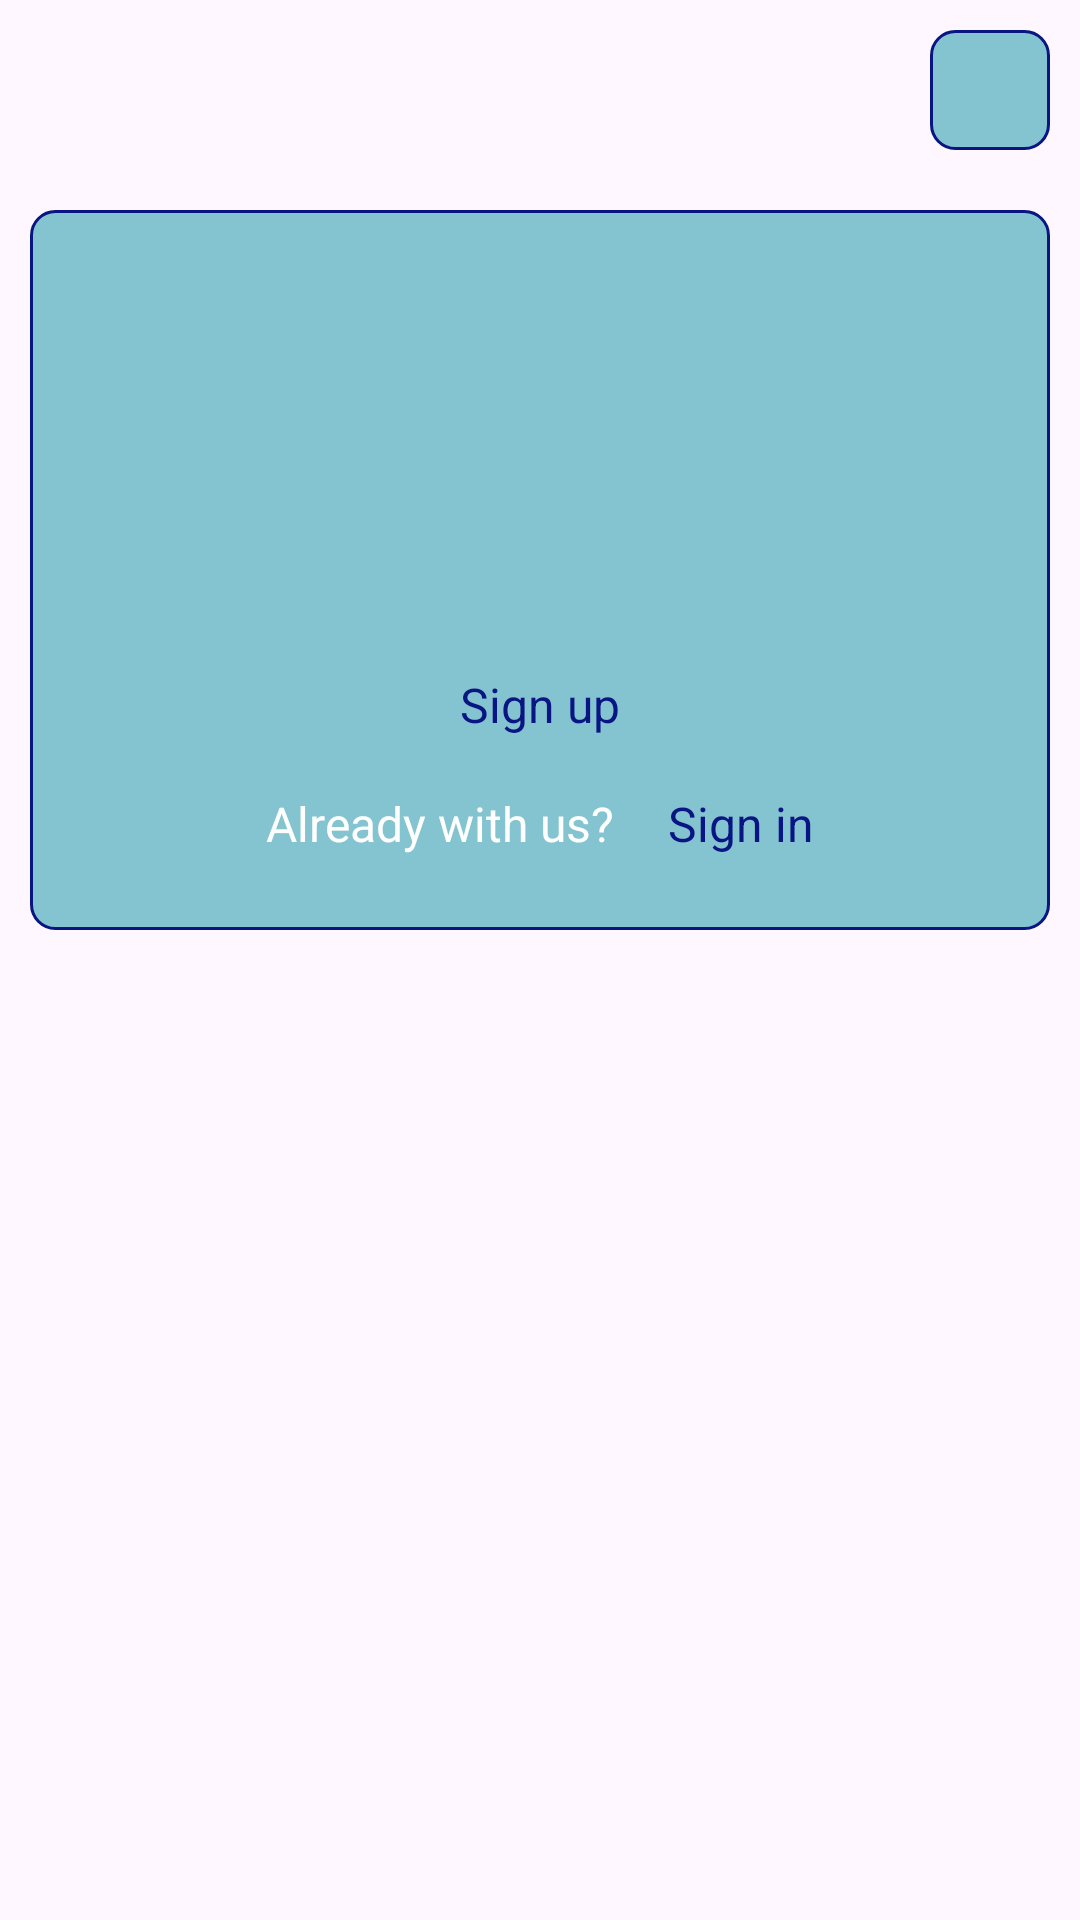

The Android layout XML behind this screen, and the referenced resources:
<!-- AndroidManifest.xml: application theme Theme.WeatherAppDiplom -->
<!-- res/layout/fragment_user_info.xml -->
<?xml version="1.0" encoding="utf-8"?>
<androidx.constraintlayout.widget.ConstraintLayout xmlns:android="http://schemas.android.com/apk/res/android"
    xmlns:app="http://schemas.android.com/apk/res-auto"
    xmlns:tools="http://schemas.android.com/tools"
    android:layout_width="match_parent"
    android:layout_height="match_parent"
    tools:context=".ui.UserInfoFragment">

    <ImageView
        android:id="@+id/settings"
        android:layout_width="40dp"
        android:layout_height="40dp"
        android:layout_marginTop="@dimen/common_spacing"
        android:layout_marginEnd="@dimen/common_spacing"
        android:background="@drawable/border"
        android:contentDescription="@string/info_description"
        android:padding="4dp"
        android:src="@drawable/ic_settings_24"
        app:layout_constraintEnd_toEndOf="parent"
        app:layout_constraintTop_toTopOf="parent" />

    <androidx.constraintlayout.widget.ConstraintLayout
        android:id="@+id/user_card"
        android:layout_width="match_parent"
        android:layout_height="240dp"
        android:layout_marginStart="@dimen/common_spacing"
        android:layout_marginTop="70dp"
        android:layout_marginEnd="@dimen/common_spacing"
        android:background="@drawable/border"
        app:cardCornerRadius="@dimen/common_spacing"
        app:layout_constraintEnd_toEndOf="parent"
        app:layout_constraintStart_toStartOf="parent"
        app:layout_constraintTop_toTopOf="parent">

        <ImageView
            android:id="@+id/user_logo"
            android:layout_width="130dp"
            android:layout_height="130dp"
            android:layout_marginTop="@dimen/common_spacing"
            android:src="@drawable/ic_account_box_48"
            app:layout_constraintEnd_toEndOf="parent"
            app:layout_constraintStart_toStartOf="parent"
            app:layout_constraintTop_toTopOf="parent" />

        <TextView
            android:id="@+id/sign_up_main_card"
            android:layout_width="wrap_content"
            android:layout_height="wrap_content"
            android:layout_marginTop="@dimen/common_spacing"
            android:text="@string/sign_up"
            android:textColor="@color/blue"
            android:textSize="16sp"
            android:padding="@dimen/common_padding"
            android:visibility="visible"
            app:layout_constraintEnd_toEndOf="parent"
            app:layout_constraintStart_toStartOf="parent"
            app:layout_constraintTop_toBottomOf="@+id/user_logo" />

        <TextView
            android:id="@+id/with_as_main_card"
            android:layout_width="wrap_content"
            android:layout_height="wrap_content"
            android:layout_marginTop="10dp"
            android:text="@string/already_with_us"
            android:textColor="@color/white"
            android:textSize="16sp"
            android:padding="@dimen/common_padding"
            android:visibility="visible"
            app:layout_constraintEnd_toStartOf="@+id/sign_in_main_card"
            app:layout_constraintStart_toStartOf="@+id/sign_up_main_card"
            app:layout_constraintTop_toBottomOf="@+id/sign_up_main_card" />

        <TextView
            android:id="@+id/sign_in_main_card"
            android:layout_width="wrap_content"
            android:layout_height="wrap_content"
            android:layout_marginTop="10dp"
            android:layout_marginStart="@dimen/common_spacing"
            android:text="@string/sign_in"
            android:textColor="@color/blue"
            android:textSize="16sp"
            android:padding="@dimen/common_padding"
            android:visibility="visible"
            app:layout_constraintStart_toEndOf="@+id/with_as_main_card"
            app:layout_constraintEnd_toEndOf="@+id/sign_up_main_card"
            app:layout_constraintTop_toBottomOf="@+id/sign_up_main_card" />

        <TextView
            android:id="@+id/login_text_main_card"
            android:layout_width="wrap_content"
            android:layout_height="wrap_content"
            android:layout_marginTop="@dimen/common_spacing"
            android:textColor="@color/white"
            android:textSize="25sp"
            android:visibility="gone"
            app:layout_constraintEnd_toEndOf="parent"
            app:layout_constraintStart_toStartOf="parent"
            app:layout_constraintTop_toBottomOf="@+id/user_logo"
            tools:text="Логин пользователя" />


        <TextView
            android:id="@+id/sign_out_main_card"
            android:layout_width="wrap_content"
            android:layout_height="wrap_content"
            android:layout_marginTop="10dp"
            android:text="@string/sign_out"
            android:textColor="@color/blue"
            android:textSize="16sp"
            android:visibility="gone"
            app:layout_constraintEnd_toEndOf="parent"
            app:layout_constraintStart_toStartOf="parent"
            app:layout_constraintTop_toBottomOf="@+id/login_text_main_card" />

    </androidx.constraintlayout.widget.ConstraintLayout>

    <androidx.constraintlayout.widget.ConstraintLayout
        android:id="@+id/sign_up_card"
        android:layout_width="match_parent"
        android:layout_height="0dp"
        android:layout_marginStart="@dimen/common_spacing"
        android:layout_marginTop="@dimen/large_spacing"
        android:layout_marginEnd="@dimen/common_spacing"
        android:layout_marginBottom="@dimen/large_spacing"
        android:background="@drawable/border"
        android:visibility="gone"
        app:layout_constraintBottom_toBottomOf="parent"
        app:layout_constraintEnd_toEndOf="parent"
        app:layout_constraintStart_toStartOf="parent"
        app:layout_constraintTop_toBottomOf="@+id/user_card">

        <TextView
            android:id="@+id/title_sign_up"
            android:layout_width="match_parent"
            android:layout_height="wrap_content"
            android:layout_marginTop="@dimen/common_spacing"
            android:gravity="center"
            android:text="@string/registration"
            android:textColor="@color/white"
            android:textSize="20sp"
            android:textStyle="italic"
            app:layout_constraintEnd_toEndOf="parent"
            app:layout_constraintStart_toStartOf="parent"
            app:layout_constraintTop_toTopOf="parent" />

        <EditText
            android:id="@+id/login_sign_up"
            style="@style/edit_text_user_info"
            android:hint="@string/enter_login"
            app:layout_constraintEnd_toEndOf="parent"
            app:layout_constraintStart_toStartOf="parent"
            app:layout_constraintTop_toBottomOf="@+id/title_sign_up" />

        <EditText
            android:id="@+id/email_sign_up"
            style="@style/edit_text_user_info"
            android:hint="@string/enter_email"
            android:inputType="textEmailAddress"
            app:layout_constraintEnd_toEndOf="parent"
            app:layout_constraintStart_toStartOf="parent"
            app:layout_constraintTop_toBottomOf="@+id/login_sign_up" />

        <EditText
            android:id="@+id/pass_sign_up"
            style="@style/edit_text_user_info"
            android:hint="@string/enter_password"
            android:inputType="textPassword"
            app:layout_constraintEnd_toEndOf="parent"
            app:layout_constraintStart_toStartOf="parent"
            app:layout_constraintTop_toBottomOf="@+id/email_sign_up" />

        <Button
            android:id="@+id/button_sign_up"
            android:layout_width="250dp"
            android:layout_height="wrap_content"
            android:layout_marginTop="@dimen/large_spacing"
            android:backgroundTint="@color/sea"
            android:text="@string/sign_up"
            app:layout_constraintEnd_toEndOf="parent"
            app:layout_constraintStart_toStartOf="parent"
            app:layout_constraintTop_toBottomOf="@+id/pass_sign_up" />
    </androidx.constraintlayout.widget.ConstraintLayout>

    <androidx.constraintlayout.widget.ConstraintLayout
        android:id="@+id/sign_in_card"
        android:layout_width="match_parent"
        android:layout_height="0dp"
        android:layout_marginStart="@dimen/common_spacing"
        android:layout_marginTop="@dimen/large_spacing"
        android:layout_marginEnd="@dimen/common_spacing"
        android:layout_marginBottom="@dimen/large_spacing"
        android:background="@drawable/border"
        android:visibility="gone"
        app:layout_constraintBottom_toBottomOf="parent"
        app:layout_constraintEnd_toEndOf="parent"
        app:layout_constraintStart_toStartOf="parent"
        app:layout_constraintTop_toBottomOf="@+id/user_card">

        <TextView
            android:id="@+id/title_sign_in"
            android:layout_width="match_parent"
            android:layout_height="wrap_content"
            android:layout_marginTop="@dimen/common_spacing"
            android:gravity="center"
            android:text="@string/sign_in_text"
            android:textColor="@color/white"
            android:textSize="20sp"
            android:textStyle="italic"
            app:layout_constraintEnd_toEndOf="parent"
            app:layout_constraintStart_toStartOf="parent"
            app:layout_constraintTop_toTopOf="parent" />


        <EditText
            android:id="@+id/mail_sign_in"
            style="@style/edit_text_user_info"
            android:hint="@string/enter_email"
            app:layout_constraintEnd_toEndOf="parent"
            app:layout_constraintStart_toStartOf="parent"
            app:layout_constraintTop_toBottomOf="@+id/title_sign_in" />

        <EditText
            android:id="@+id/pass_sign_in"
            style="@style/edit_text_user_info"
            android:hint="@string/enter_password"
            android:inputType="textPassword"
            app:layout_constraintEnd_toEndOf="parent"
            app:layout_constraintStart_toStartOf="parent"
            app:layout_constraintTop_toBottomOf="@+id/mail_sign_in" />

        <Button
            android:id="@+id/button_sign_in"
            android:layout_width="250dp"
            android:layout_height="wrap_content"
            android:layout_marginTop="@dimen/large_spacing"
            android:backgroundTint="@color/sea"
            android:text="@string/sign_in"
            app:layout_constraintEnd_toEndOf="parent"
            app:layout_constraintStart_toStartOf="parent"
            app:layout_constraintTop_toBottomOf="@+id/pass_sign_in" />
    </androidx.constraintlayout.widget.ConstraintLayout>

</androidx.constraintlayout.widget.ConstraintLayout>
<!-- resources referenced by this layout -->
<resources>
  <color name="blue">#081583</color>
  <color name="sea">#34A4B3</color>
  <color name="white">#FFFFFFFF</color>
  <dimen name="common_padding">4dp</dimen>
  <dimen name="common_spacing">10dp</dimen>
  <dimen name="large_spacing">30dp</dimen>
  <!-- drawable border (drawable) -->
  <?xml version="1.0" encoding="utf-8"?>
  <selector
  xmlns:android="http://schemas.android.com/apk/res/android">
  <item>
      <shape android:shape="rectangle">
          <solid android:color="@color/sea_transparent"/>
          <corners android:radius="8dp"/>
          <stroke android:width="1dp"
              android:color="@color/blue"/>
      </shape>
  </item>
  </selector>
  <string name="already_with_us">Already with us?</string>
  <string name="enter_email">Enter email</string>
  <string name="enter_login">Enter login</string>
  <string name="enter_password">Enter password</string>
  <string name="info_description">info</string>
  <string name="registration">Registration</string>
  <string name="sign_in">Sign in</string>
  <string name="sign_in_text">Login</string>
  <string name="sign_out">Sign out</string>
  <string name="sign_up">Sign up</string>
  <style name="edit_text_user_info">
          <item name="android:layout_width">250dp</item>
          <item name="android:layout_height">40dp</item>
          <item name="android:gravity">center</item>
          <item name="android:background">@drawable/border</item>
          <item name="android:textColor">@color/white</item>
          <item name="android:textColorHint">@color/white</item>
          <item name="android:textSize">20sp</item>
          <item name="android:layout_marginTop">@dimen/large_spacing</item>
      </style>
  <style name="Theme.WeatherAppDiplom" parent="Base.Theme.WeatherAppDiplom" />
  <color name="sea_transparent">#9934A4B3</color>
  <style name="Base.Theme.WeatherAppDiplom" parent="Theme.Material3.DayNight.NoActionBar">
          
          
      </style>
</resources>
